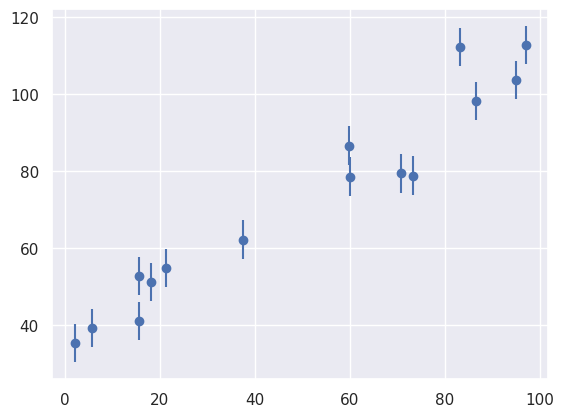

This chart was generated by the following Python code:

%matplotlib inline
import matplotlib.pyplot as plt
import numpy as np
import seaborn; seaborn.set() # for plot formatting

def make_data(intercept, slope, N=15, dy=5, rseed=42):
    rand = np.random.RandomState(rseed)
    x = 100 * rand.rand(N)
    y = intercept + slope * x
    y += dy * rand.randn(N)
    return x, y, dy * np.ones_like(x)

theta_true = (37, 0.75)
x, y, dy = make_data(*theta_true)

plt.errorbar(x, y, dy, fmt='o');
